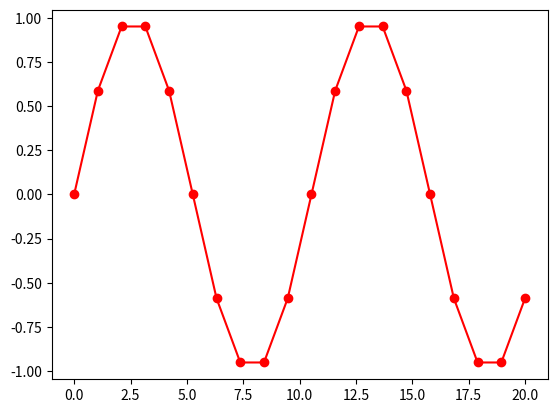

Here is the Python script that generated this plot:
from sys import getsizeof
import numpy as np
import matplotlib.pyplot as plt
np.set_printoptions(precision=3, suppress=False)

#a list
listA=[1,2,3]
print(listA,type(listA))

#append con listas
listA.append(4)

listB=[3,2,1]
listC=listA+listB #concatena listas
print(listC)

#pythonic way to fill a list
listD=[np.sin(2*np.pi*3*t*1/30) for t in range(20)]
print(listD)

#numpy arrays
arrA = np.array([20,10,30]) #array de 3
print(arrA,type(arrA),type(arrA[0]))

arrA8 = np.array([20,10,30]).astype(np.uint8) #array de 3

#repetir con numpy
arrB  = np.tile(arrA,3)        #replica un array n veces
print(arrB)

#append/concatenate con numpy
arrC=np.append(arrB,arrB)
print(arrC,len(arrC))

#bases de tiempo
#--------------------
#arange asegura el paso
t=np.arange(0,len(listD),1) #base de tiempo de 0 a 3 (no inclusive) en pasos de 1
print(len(t),t,getsizeof(t))

#linspace asegura la cantidad de valores
t = np.linspace (0 ,len(listD) ,len(listD))
print(len(t) ,t ,getsizeof(t))

#grafico con matplotlib
plt.plot(t,listD,'ro-')
plt.show()

#generators
t=(i**2 for i in range(9))
print(next(t),next(t),next(t))

#generators con funciones
def signal(frec,fs):
    t=0
    while True:
        yield np.sin(2*np.pi*frec*t*1/fs)
        t+=1

a=signal(3,20)
s=np.array([next(a) for i in range(9)])

#generators in line
a=(np.sin(2*np.pi*3*t*1/20) for t in range(100))
s=np.array([next(a) for i in range(100)])

